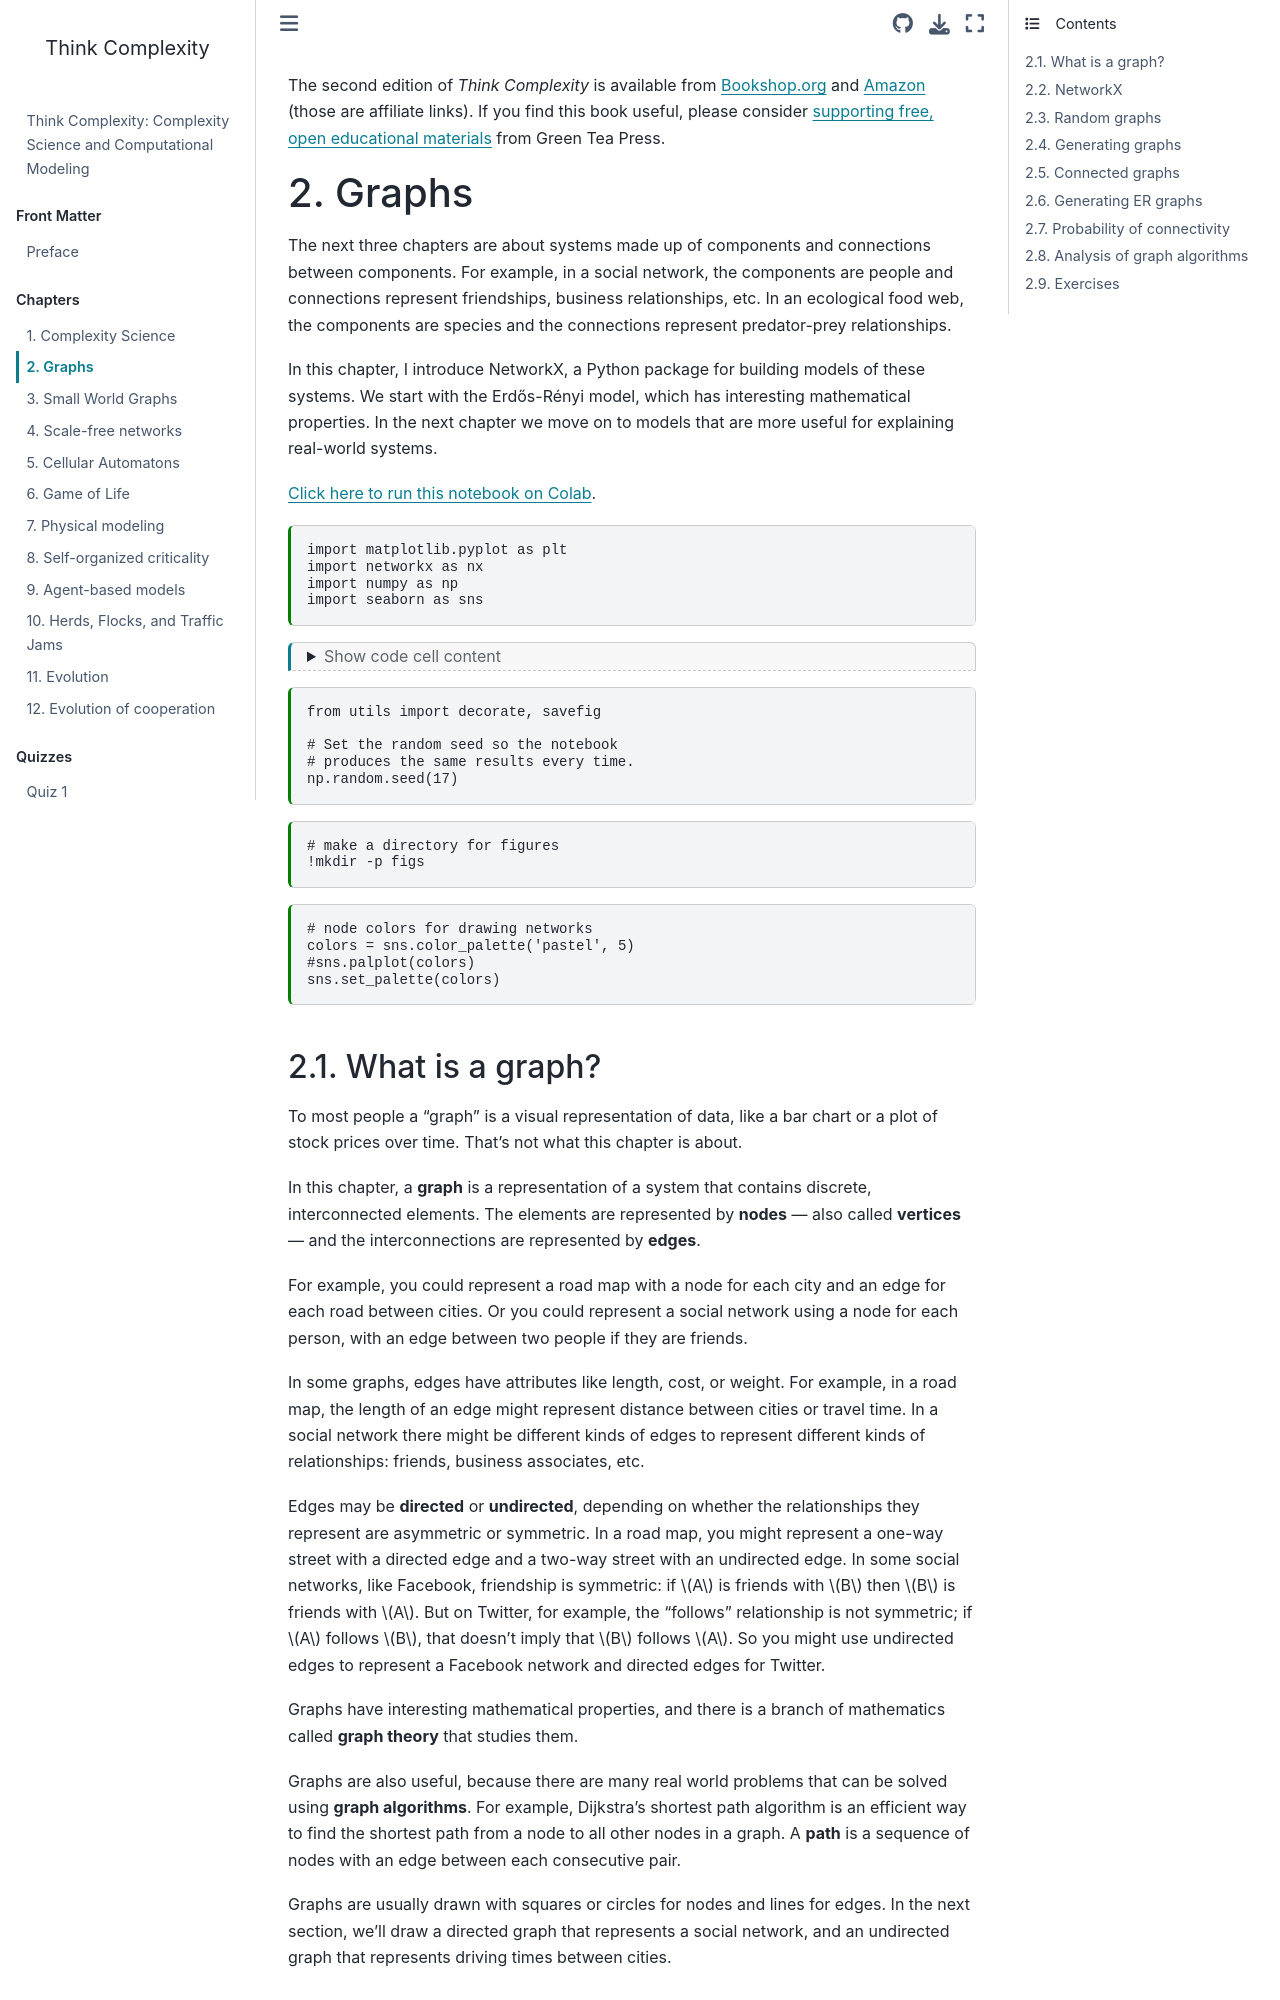

repository: AllenDowney/ThinkComplexity · page: chap02.html · generator: jekyll

---
jupyter:
  jupytext:
    split_at_heading: true
    text_representation:
      extension: .md
      format_name: markdown
      format_version: '1.3'
      jupytext_version: 1.19.6
  kernelspec:
    display_name: Python 3 (ipykernel)
    language: python
    name: python3
---

The second edition of *Think Complexity* is available from [Bookshop.org](https://bookshop.org/a/98697/9781492040200) and [Amazon](https://amzn.to/3wPN0SJ) (those are affiliate links). If you find this book useful, please consider [supporting free, open educational materials](https://greenteapress.com/support/?book=tc3) from Green Tea Press.

# Graphs

The next three chapters are about systems made up of components and connections between components. For example, in a social network, the components are people and connections represent friendships, business relationships, etc. In an ecological food web, the components are species and the connections represent predator-prey relationships.

In this chapter, I introduce NetworkX, a Python package for building models of these systems. We start with the Erdős-Rényi model, which has interesting mathematical properties. In the next chapter we move on to models that are more useful for explaining real-world systems.


[Click here to run this notebook on Colab](https://colab.research.google.com/github/AllenDowney/ThinkComplexity/blob/v3/soln/chap02.ipynb).

```python
import matplotlib.pyplot as plt
import networkx as nx
import numpy as np
import seaborn as sns
```

```python
from os.path import basename, exists

def download(url):
    filename = basename(url)
    if not exists(filename):
        from urllib.request import urlretrieve
        local, _ = urlretrieve(url, filename)
        print('Downloaded ' + local)
    
download('https://github.com/AllenDowney/ThinkComplexity/raw/v3/nb/utils.py')
```

```python
from utils import decorate, savefig

# Set the random seed so the notebook 
# produces the same results every time.
np.random.seed(17)
```

```python
# make a directory for figures
!mkdir -p figs
```

```python
# node colors for drawing networks
colors = sns.color_palette('pastel', 5)
#sns.palplot(colors)
sns.set_palette(colors)
```
